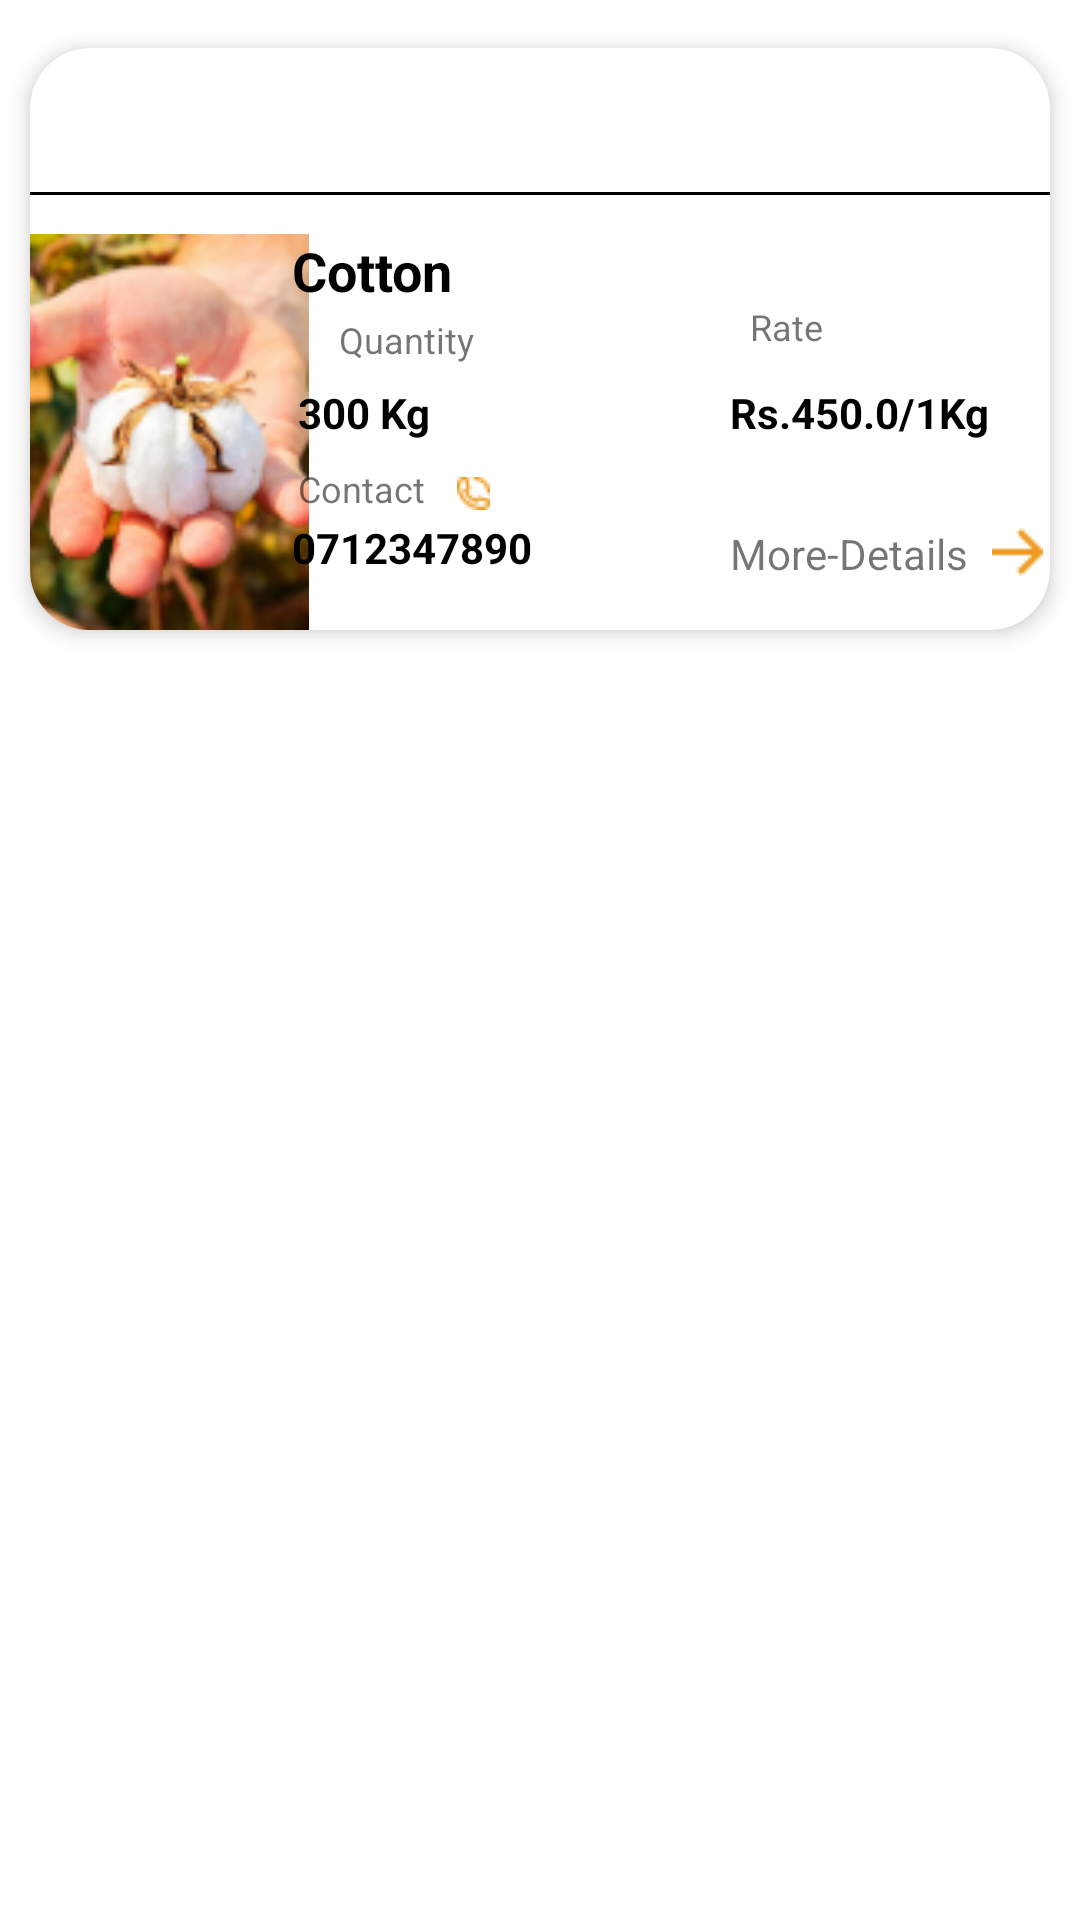

Android layout source for this screen:
<!-- AndroidManifest.xml: application theme Theme.KFireSquad -->
<!-- res/layout/fragment_third.xml -->
<?xml version="1.0" encoding="utf-8"?>
<FrameLayout xmlns:android="http://schemas.android.com/apk/res/android"
    xmlns:tools="http://schemas.android.com/tools"
    android:layout_width="match_parent"
    android:layout_height="match_parent"
    android:background="@color/white"
    tools:context=".fragments.ThirdFragment">

    <androidx.cardview.widget.CardView
        android:layout_width="match_parent"
        android:layout_height="194dp"
        xmlns:app="http://schemas.android.com/apk/res-auto"
        app:cardCornerRadius="20dp"
        android:layout_marginHorizontal="10dp"
        android:layout_marginVertical="16dp"
        app:cardElevation="4dp"
        >

        <androidx.constraintlayout.widget.ConstraintLayout

            android:layout_width="match_parent"
            android:layout_height="194dp"
            tools:ignore="ExtraText">

            <ImageView
                android:id="@+id/iv_buyer_image"
                android:layout_width="93dp"
                android:layout_height="132dp"
                android:scaleType="fitXY"
                app:layout_constraintBottom_toBottomOf="parent"
                app:layout_constraintStart_toStartOf="parent"
                app:layout_constraintTop_toTopOf="parent"

                app:layout_constraintVertical_bias="1.0"
                app:srcCompat="@drawable/cotton"
                android:contentDescription="TODO"
                tools:ignore="ContentDescription,HardcodedText" />

            <TextView
                android:id="@+id/tv_buyer_name"
                android:layout_width="85dp"
                android:layout_height="23dp"
                android:text="@string/cotton"
                android:textColor="@color/black"
                android:textSize="18sp"
                android:textStyle="bold"
                app:layout_constraintBottom_toBottomOf="parent"
                app:layout_constraintEnd_toEndOf="parent"
                app:layout_constraintHorizontal_bias="0.342"
                app:layout_constraintStart_toStartOf="parent"
                app:layout_constraintTop_toTopOf="parent"
                app:layout_constraintVertical_bias="0.362" />

            <TextView
                android:id="@+id/buyer_Quantity"
                android:layout_width="wrap_content"
                android:layout_height="wrap_content"
                android:text="@string/quantity"
                android:textSize="12sp"
                app:layout_constraintBottom_toBottomOf="parent"
                app:layout_constraintEnd_toEndOf="parent"
                app:layout_constraintHorizontal_bias="0.049"
                app:layout_constraintStart_toEndOf="@+id/iv_buyer_image"
                app:layout_constraintTop_toTopOf="parent" />

            <TextView
                android:id="@+id/textView2"
                android:layout_width="wrap_content"
                android:layout_height="wrap_content"
                android:text="@string/_300_kg"
                android:textColor="@color/black"
                android:textSize="14sp"
                android:textStyle="bold"
                app:layout_constraintBottom_toBottomOf="parent"
                app:layout_constraintEnd_toEndOf="parent"
                app:layout_constraintHorizontal_bias="0.302"
                app:layout_constraintStart_toStartOf="parent"
                app:layout_constraintTop_toTopOf="parent"
                app:layout_constraintVertical_bias="0.64" />

            <TextView
                android:id="@+id/textView3"
                android:layout_width="wrap_content"
                android:layout_height="wrap_content"
                android:text="@string/contact"
                android:textSize="12sp"
                app:layout_constraintBottom_toBottomOf="parent"
                app:layout_constraintEnd_toEndOf="parent"
                app:layout_constraintHorizontal_bias="0.3"
                app:layout_constraintStart_toStartOf="parent"
                app:layout_constraintTop_toTopOf="parent"
                app:layout_constraintVertical_bias="0.78" />

            <TextView
                android:id="@+id/textView4"
                android:layout_width="wrap_content"
                android:layout_height="wrap_content"
                android:text="@string/_0712347890"
                android:textColor="@color/black"
                android:textSize="14sp"
                android:textStyle="bold"
                app:layout_constraintBottom_toBottomOf="parent"
                app:layout_constraintEnd_toEndOf="parent"
                app:layout_constraintHorizontal_bias="0.336"
                app:layout_constraintStart_toStartOf="parent"
                app:layout_constraintTop_toTopOf="parent"
                app:layout_constraintVertical_bias="0.897" />

            <ImageView
                android:id="@+id/imageView"
                android:layout_width="wrap_content"
                android:layout_height="wrap_content"
                app:layout_constraintBottom_toBottomOf="parent"
                app:layout_constraintEnd_toEndOf="parent"
                app:layout_constraintHorizontal_bias="0.433"
                app:layout_constraintStart_toStartOf="parent"
                app:layout_constraintTop_toTopOf="parent"
                app:layout_constraintVertical_bias="0.781"
                app:srcCompat="@drawable/vector"
                tools:ignore="ContentDescription,ImageContrastCheck,MissingConstraints" />

            <TextView
                android:id="@+id/textView5"
                android:layout_width="wrap_content"
                android:layout_height="wrap_content"
                android:text="@string/rate"
                android:textSize="12sp"
                app:layout_constraintBottom_toBottomOf="parent"
                app:layout_constraintEnd_toEndOf="parent"
                app:layout_constraintHorizontal_bias="0.76"
                app:layout_constraintStart_toStartOf="parent"
                app:layout_constraintTop_toTopOf="parent"
                app:layout_constraintVertical_bias="0.477" />

            <TextView
                android:id="@+id/textView6"
                android:layout_width="wrap_content"
                android:layout_height="wrap_content"
                android:text="@string/rs_450_0_1kg"
                android:textColor="@color/black"
                android:textSize="14sp"
                android:textStyle="bold"
                app:layout_constraintBottom_toBottomOf="parent"
                app:layout_constraintEnd_toEndOf="parent"
                app:layout_constraintHorizontal_bias="0.921"
                app:layout_constraintStart_toStartOf="parent"
                app:layout_constraintTop_toTopOf="parent"
                app:layout_constraintVertical_bias="0.64" />

            <TextView
                android:id="@+id/textView7"
                android:layout_width="wrap_content"
                android:layout_height="wrap_content"
                android:text="@string/more_details"
                app:layout_constraintBottom_toBottomOf="parent"
                app:layout_constraintEnd_toEndOf="parent"
                app:layout_constraintHorizontal_bias="0.895"
                app:layout_constraintStart_toStartOf="parent"
                app:layout_constraintTop_toTopOf="parent"
                app:layout_constraintVertical_bias="0.908"
                tools:ignore="MissingConstraints" />

            <ImageView
                android:id="@+id/imageView2"
                android:layout_width="wrap_content"
                android:layout_height="wrap_content"
                android:contentDescription="@string/todo"
                app:layout_constraintBottom_toBottomOf="parent"
                app:layout_constraintEnd_toEndOf="parent"
                app:layout_constraintHorizontal_bias="0.993"
                app:layout_constraintStart_toStartOf="parent"
                app:layout_constraintTop_toTopOf="parent"
                app:layout_constraintVertical_bias="0.898"
                app:srcCompat="@drawable/arrow"
                tools:ignore="MissingConstraints" />

            <View
                android:layout_width="match_parent"
                android:layout_height="1dp"
                android:background="@color/black"
                app:layout_constraintBottom_toBottomOf="parent"
                app:layout_constraintEnd_toEndOf="parent"

                app:layout_constraintHorizontal_bias="0.0"
                app:layout_constraintStart_toStartOf="parent"
                app:layout_constraintTop_toTopOf="parent"
                app:layout_constraintVertical_bias="0.248" />
            />

        </androidx.constraintlayout.widget.ConstraintLayout>

    </androidx.cardview.widget.CardView>

</FrameLayout>
<!-- resources referenced by this layout -->
<resources>
  <color name="black">#FF000000</color>
  <color name="white">#FFFFFFFF</color>
  <!-- drawable arrow: png bitmap (drawable, 253 bytes) -->
  <!-- drawable cotton: png bitmap (drawable, 22795 bytes) -->
  <!-- drawable vector: png bitmap (drawable, 405 bytes) -->
  <string name="_0712347890">0712347890</string>
  <string name="_300_kg">300 Kg</string>
  <string name="contact">Contact</string>
  <string name="cotton">Cotton</string>
  <string name="more_details">More-Details</string>
  <string name="quantity">Quantity</string>
  <string name="rate">Rate</string>
  <string name="rs_450_0_1kg">Rs.450.0/1Kg</string>
  <string name="todo">TODO</string>
  <style name="Theme.KFireSquad" parent="Theme.MaterialComponents.DayNight.NoActionBar">
          
          <item name="colorPrimary">@color/green</item>
          <item name="colorPrimaryVariant">@color/green</item>
          <item name="colorOnPrimary">@color/white</item>
          
          <item name="colorSecondary">@color/teal_200</item>
          <item name="colorSecondaryVariant">@color/teal_700</item>
          <item name="colorOnSecondary">@color/black</item>
          
          <item name="android:statusBarColor">@color/white</item>
          
      </style>
  <color name="green">#31A05F</color>
  <color name="teal_200">#FF03DAC5</color>
  <color name="teal_700">#FF018786</color>
</resources>
